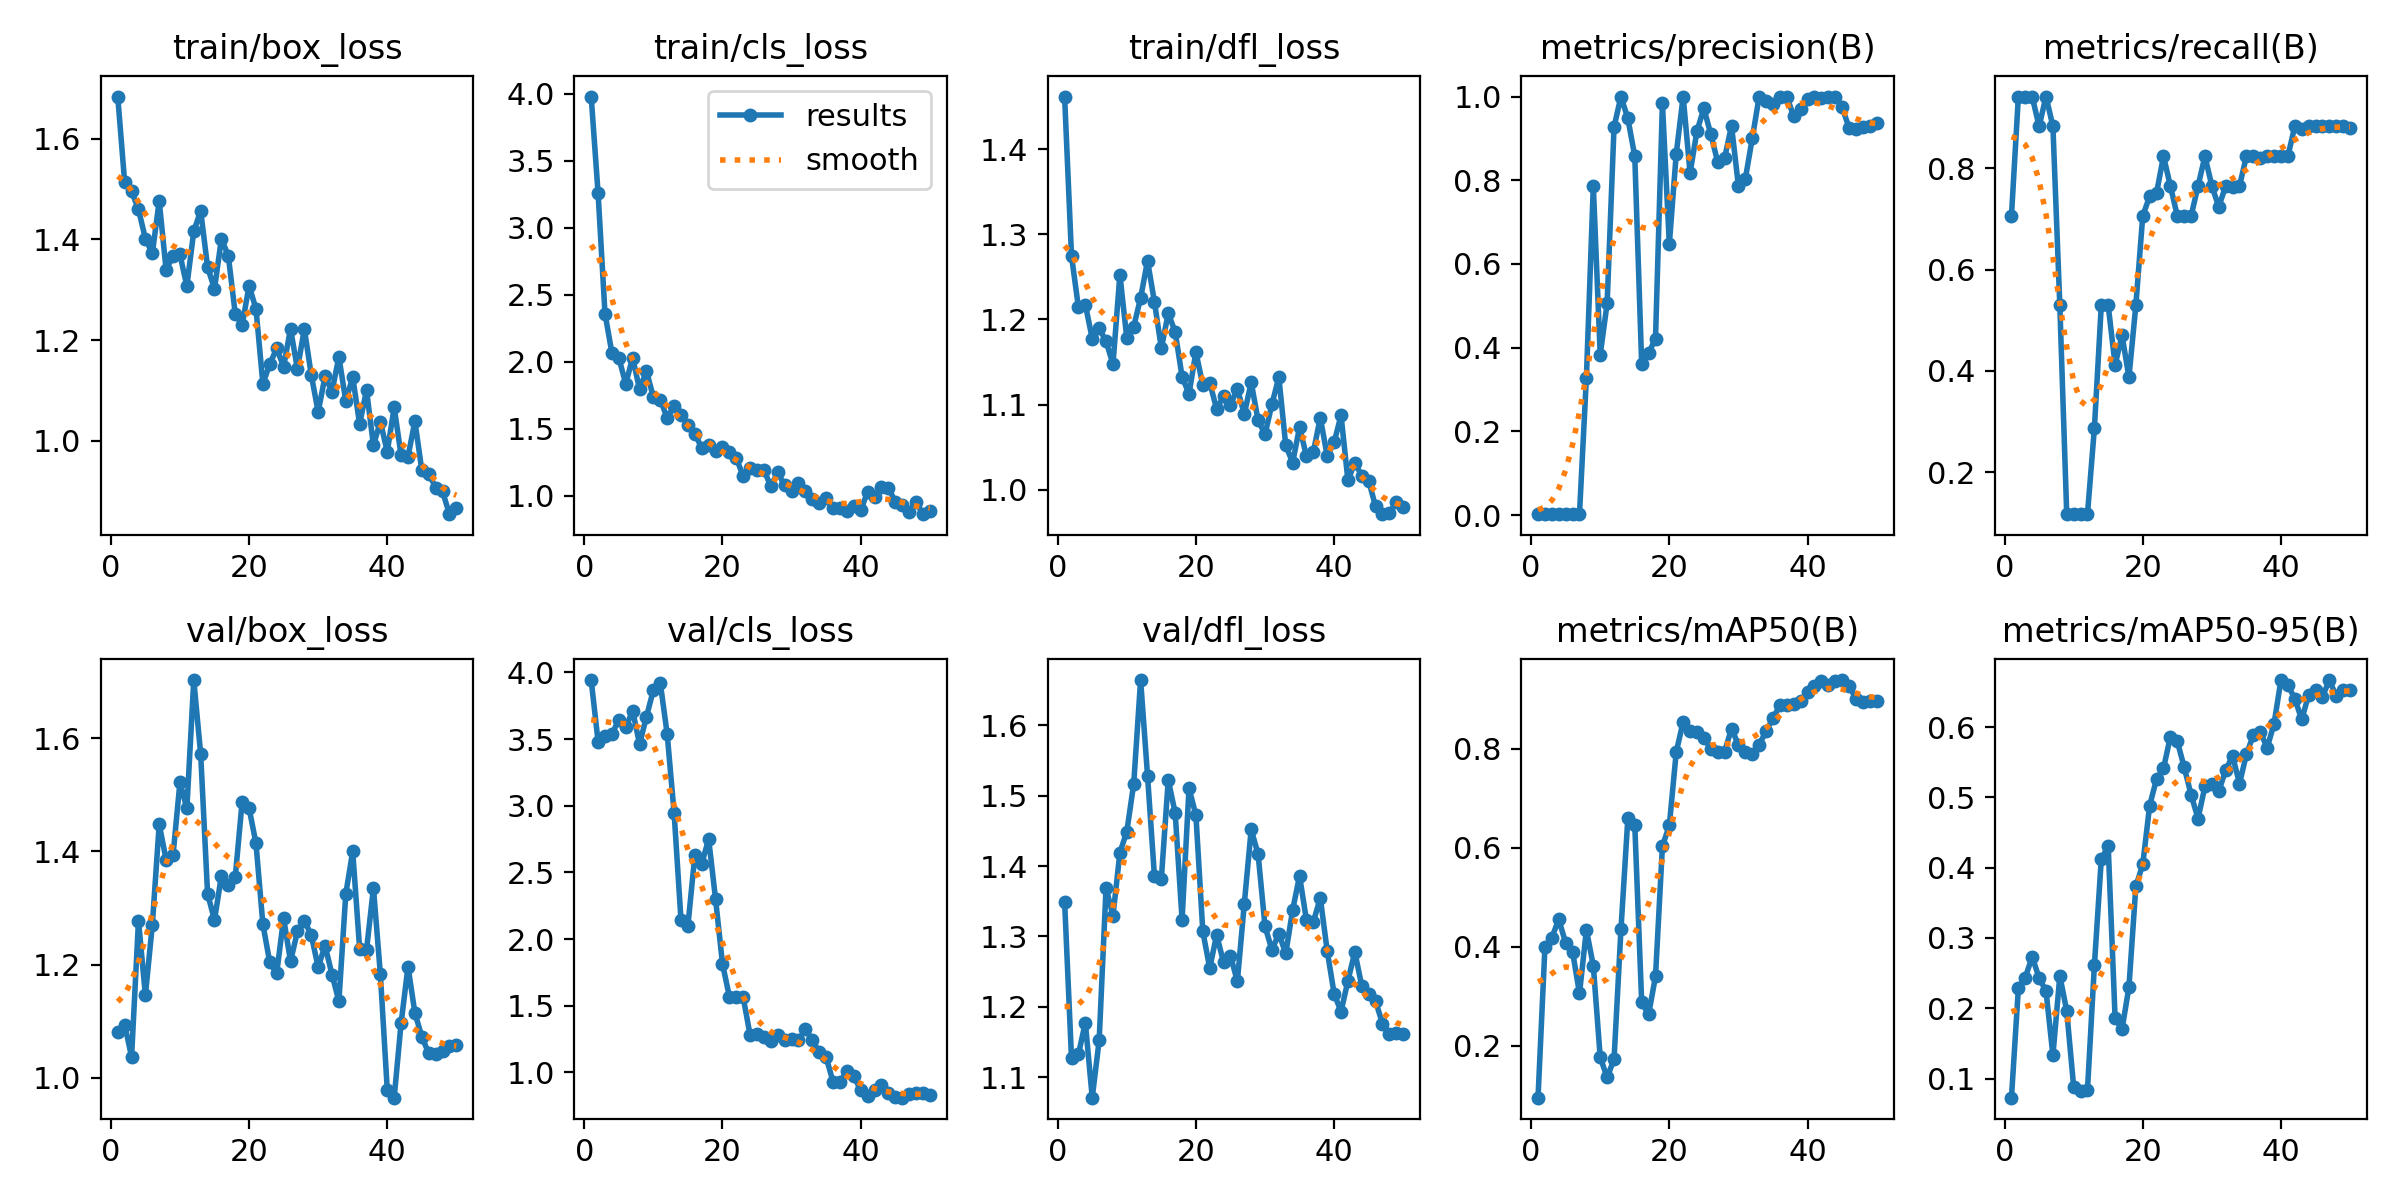

The table this chart was drawn from, first rows:
epoch, time, train/box_loss, train/cls_loss, train/dfl_loss, metrics/precision(B), metrics/recall(B), metrics/mAP50(B), metrics/mAP50-95(B), val/box_loss, val/cls_loss, val/dfl_loss, lr/pg0, lr/pg1, lr/pg2
1, 3.043, 1.683, 3.978, 1.462, 0.00235, 0.7059, 0.09496, 0.07291, 1.082, 3.943, 1.35, 0.00012, 0.00012, 0.00012
2, 5.411, 1.513, 3.258, 1.275, 0.00314, 0.9412, 0.3995, 0.2283, 1.094, 3.482, 1.127, 0.0002549, 0.0002549, 0.0002549
3, 7.512, 1.495, 2.36, 1.214, 0.00314, 0.9412, 0.4182, 0.2438, 1.037, 3.524, 1.132, 0.0003842, 0.0003842, 0.0003842
4, 9.5, 1.459, 2.066, 1.217, 0.00314, 0.9412, 0.455, 0.2732, 1.278, 3.537, 1.178, 0.0005079, 0.0005079, 0.0005079
5, 11.55, 1.401, 2.03, 1.177, 0.00294, 0.8823, 0.4073, 0.2433, 1.146, 3.645, 1.071, 0.0006261, 0.0006261, 0.0006261
6, 14.28, 1.372, 1.836, 1.189, 0.00314, 0.9412, 0.3897, 0.2246, 1.27, 3.588, 1.152, 0.0007388, 0.0007388, 0.0007388
7, 17.16, 1.476, 2.031, 1.174, 0.00294, 0.8823, 0.3054, 0.1331, 1.448, 3.713, 1.369, 0.000846, 0.000846, 0.000846
8, 19.02, 1.339, 1.796, 1.147, 0.3288, 0.5294, 0.434, 0.2464, 1.385, 3.463, 1.329, 0.0009475, 0.0009475, 0.0009475
9, 20.87, 1.368, 1.932, 1.253, 0.7867, 0.1177, 0.3614, 0.1961, 1.393, 3.667, 1.419, 0.001044, 0.001044, 0.001044
10, 22.75, 1.37, 1.736, 1.178, 0.3833, 0.1177, 0.1765, 0.08866, 1.522, 3.869, 1.449, 0.001134, 0.001134, 0.001134
11, 24.81, 1.307, 1.719, 1.192, 0.5058, 0.1177, 0.1358, 0.0819, 1.476, 3.921, 1.517, 0.001219, 0.001219, 0.001219
12, 27.07, 1.416, 1.581, 1.225, 0.9275, 0.1177, 0.1725, 0.08392, 1.703, 3.537, 1.665, 0.001298, 0.001298, 0.001298
13, 30, 1.457, 1.672, 1.269, 1, 0.2869, 0.4347, 0.261, 1.572, 2.948, 1.529, 0.001372, 0.001372, 0.001372
14, 32.22, 1.345, 1.603, 1.221, 0.9476, 0.5294, 0.6595, 0.4118, 1.325, 2.14, 1.386, 0.001441, 0.001441, 0.001441
15, 34.18, 1.301, 1.532, 1.166, 0.8574, 0.5294, 0.6458, 0.4308, 1.279, 2.101, 1.382, 0.001446, 0.001446, 0.001446
16, 36.18, 1.401, 1.463, 1.207, 0.3607, 0.4118, 0.2877, 0.1861, 1.357, 2.628, 1.522, 0.001406, 0.001406, 0.001406
17, 38.12, 1.367, 1.359, 1.185, 0.3866, 0.4706, 0.263, 0.1701, 1.34, 2.565, 1.476, 0.001366, 0.001366, 0.001366
18, 39.92, 1.253, 1.378, 1.133, 0.422, 0.3875, 0.34, 0.2302, 1.354, 2.75, 1.324, 0.001327, 0.001327, 0.001327
19, 42.79, 1.229, 1.335, 1.112, 0.9836, 0.5294, 0.6028, 0.3732, 1.488, 2.299, 1.511, 0.001287, 0.001287, 0.001287
20, 45.97, 1.308, 1.363, 1.162, 0.6473, 0.7059, 0.6449, 0.4046, 1.477, 1.815, 1.473, 0.001248, 0.001248, 0.001248
21, 47.83, 1.262, 1.328, 1.123, 0.8634, 0.7444, 0.7929, 0.4883, 1.414, 1.567, 1.307, 0.001208, 0.001208, 0.001208
22, 49.65, 1.113, 1.284, 1.126, 1, 0.7512, 0.8542, 0.5263, 1.272, 1.568, 1.255, 0.001168, 0.001168, 0.001168
23, 51.71, 1.152, 1.146, 1.095, 0.8174, 0.8235, 0.8356, 0.5411, 1.204, 1.563, 1.302, 0.001129, 0.001129, 0.001129
24, 53.65, 1.183, 1.212, 1.11, 0.9176, 0.7647, 0.8337, 0.5863, 1.185, 1.278, 1.263, 0.001089, 0.001089, 0.001089
25, 56.03, 1.147, 1.197, 1.099, 0.9717, 0.7059, 0.822, 0.5796, 1.282, 1.291, 1.273, 0.00105, 0.00105, 0.00105
26, 58.86, 1.223, 1.192, 1.119, 0.91, 0.7059, 0.7997, 0.5428, 1.206, 1.269, 1.236, 0.00101, 0.00101, 0.00101
27, 61.21, 1.143, 1.074, 1.089, 0.8435, 0.7059, 0.7929, 0.5034, 1.259, 1.239, 1.346, 0.0009704, 0.0009704, 0.0009704
28, 63.45, 1.222, 1.176, 1.126, 0.8532, 0.7647, 0.7938, 0.4699, 1.278, 1.28, 1.452, 0.0009308, 0.0009308, 0.0009308
29, 65.41, 1.131, 1.079, 1.082, 0.93, 0.8235, 0.8404, 0.5155, 1.252, 1.239, 1.417, 0.0008912, 0.0008912, 0.0008912
30, 67.29, 1.057, 1.037, 1.065, 0.7859, 0.7647, 0.8074, 0.5185, 1.196, 1.25, 1.315, 0.0008516, 0.0008516, 0.0008516
31, 69.27, 1.128, 1.094, 1.1, 0.8038, 0.7239, 0.7924, 0.5087, 1.234, 1.241, 1.281, 0.000812, 0.000812, 0.000812
32, 71.71, 1.098, 1.039, 1.132, 0.8998, 0.7647, 0.7887, 0.5386, 1.183, 1.323, 1.304, 0.0007724, 0.0007724, 0.0007724
33, 74.61, 1.167, 0.9804, 1.052, 1, 0.7621, 0.8079, 0.5587, 1.136, 1.243, 1.276, 0.0007328, 0.0007328, 0.0007328
34, 76.64, 1.079, 0.9504, 1.032, 0.9904, 0.7647, 0.8349, 0.5196, 1.325, 1.152, 1.338, 0.0006932, 0.0006932, 0.0006932
35, 78.5, 1.127, 0.9833, 1.074, 0.9833, 0.8235, 0.8615, 0.5611, 1.4, 1.114, 1.386, 0.0006536, 0.0006536, 0.0006536
36, 80.4, 1.033, 0.9102, 1.039, 0.9983, 0.8235, 0.8871, 0.5884, 1.228, 0.9283, 1.323, 0.000614, 0.000614, 0.000614
37, 82.44, 1.101, 0.9076, 1.045, 1, 0.8208, 0.8888, 0.5934, 1.226, 0.926, 1.321, 0.0005744, 0.0005744, 0.0005744
38, 84.32, 0.9909, 0.8855, 1.085, 0.9524, 0.8235, 0.8906, 0.5703, 1.336, 1.012, 1.355, 0.0005348, 0.0005348, 0.0005348
39, 87.13, 1.038, 0.9218, 1.04, 0.9706, 0.8235, 0.896, 0.6047, 1.183, 0.9713, 1.28, 0.0004952, 0.0004952, 0.0004952
40, 89.72, 0.9783, 0.8943, 1.056, 0.993, 0.8235, 0.9151, 0.6668, 0.979, 0.8673, 1.219, 0.0004556, 0.0004556, 0.0004556
41, 93.73, 1.067, 1.03, 1.087, 0.9978, 0.8235, 0.926, 0.6594, 0.9652, 0.824, 1.193, 0.000416, 0.000416, 0.000416
42, 95.75, 0.9715, 0.9902, 1.011, 0.9977, 0.8823, 0.9356, 0.6405, 1.097, 0.8648, 1.237, 0.0003764, 0.0003764, 0.0003764
43, 98.19, 0.9688, 1.07, 1.032, 1, 0.8773, 0.9287, 0.6107, 1.196, 0.9072, 1.278, 0.0003368, 0.0003368, 0.0003368
44, 100.6, 1.039, 1.061, 1.016, 0.9996, 0.8823, 0.9356, 0.6454, 1.115, 0.8421, 1.23, 0.0002972, 0.0002972, 0.0002972
45, 103.4, 0.9413, 0.9576, 1.011, 0.9749, 0.8823, 0.9384, 0.6529, 1.073, 0.8146, 1.218, 0.0002576, 0.0002576, 0.0002576
46, 105.4, 0.9349, 0.935, 0.9805, 0.9256, 0.8823, 0.927, 0.6429, 1.043, 0.8101, 1.208, 0.000218, 0.000218, 0.000218
47, 107.1, 0.9073, 0.8823, 0.9714, 0.9227, 0.8823, 0.9005, 0.6666, 1.042, 0.8385, 1.176, 0.0001784, 0.0001784, 0.0001784
48, 109.1, 0.8995, 0.9576, 0.9729, 0.927, 0.8823, 0.8947, 0.6438, 1.048, 0.8437, 1.161, 0.0001388, 0.0001388, 0.0001388
49, 110.9, 0.8544, 0.8644, 0.9854, 0.9292, 0.8823, 0.8952, 0.6531, 1.057, 0.8417, 1.162, 9.92e-05, 9.92e-05, 9.92e-05
50, 112.6, 0.8659, 0.8896, 0.9797, 0.9373, 0.8792, 0.8968, 0.6526, 1.059, 0.8329, 1.161, 5.96e-05, 5.96e-05, 5.96e-05
